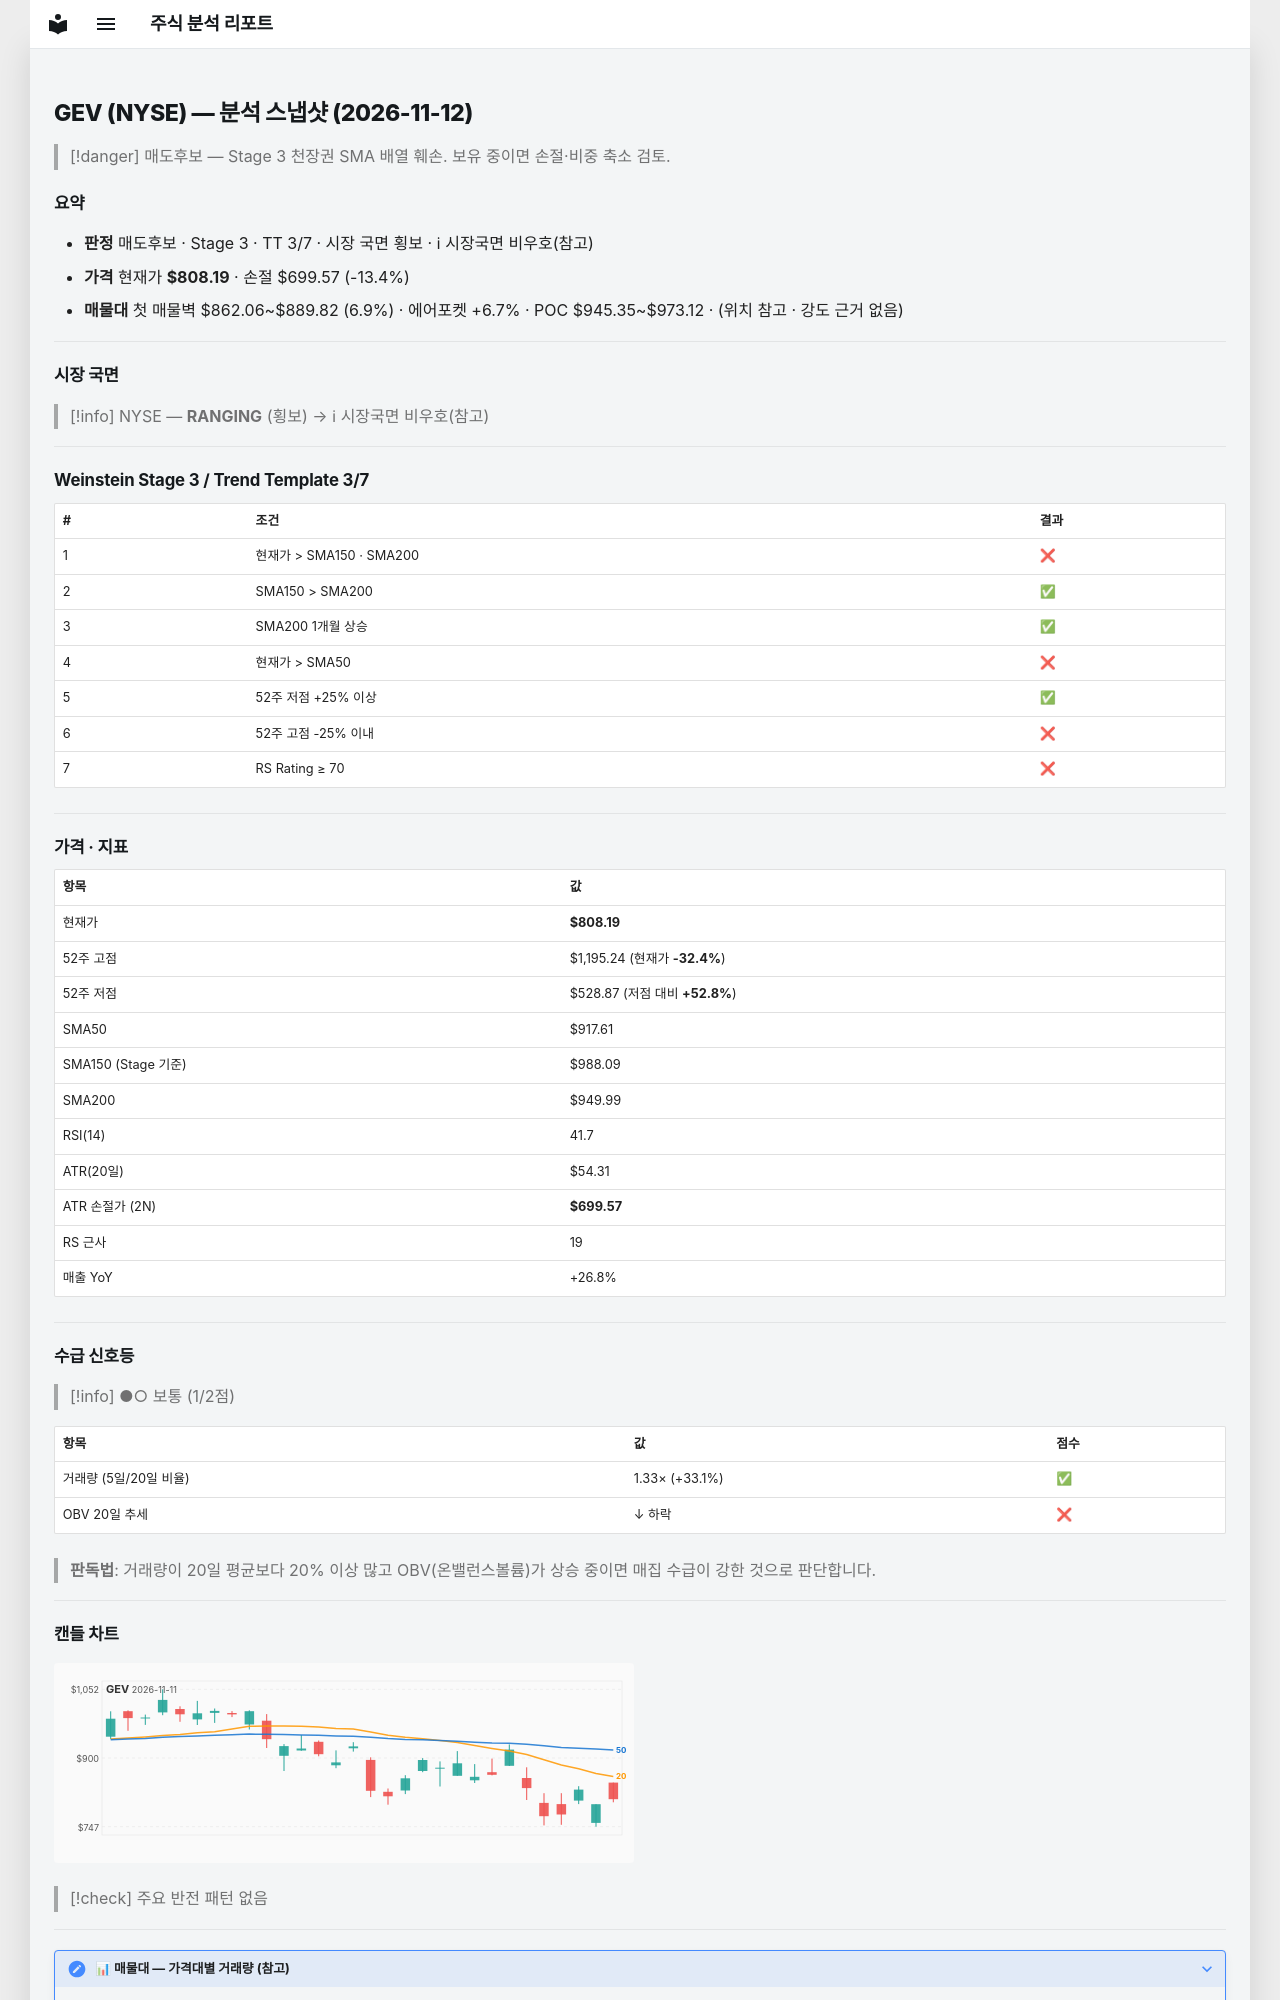

repository: soloandco/stock-reports · page: snapshots/GEV-2026-11-12/index.html · generator: mkdocs

---
type: analysis-snapshot
title: GEV 분석 스냅샷
ticker: GEV
market: NYSE
created: 2026-11-12
updated: 2026-11-12
bar-date: 2026-11-11
verdict: 매도후보
real-rr: 2.68
sma50-gap-pct: -11.9
weekly-position: 저항대아래
weekly-overhead-price: 1099.02
weekly-overhead-pct: 36.0
stage: 3
trend-template-score: 3
tt-max: 7
ma-set: sma-50-150-200
price: 808.1900024414062
stop-price: 699.5674141945489
market-regime: RANGING
supply-demand-score: 1/2
supply-demand-label: 보통
status: tracking
tags:
  - stock-agent
  - watchlist
  - GEV
  - analysis
related:
  - "[[analysis-template]]"
---

# GEV (NYSE) — 분석 스냅샷 (2026-11-12)

> [!danger] 매도후보 — Stage 3 천장권
> SMA 배열 훼손. 보유 중이면 손절·비중 축소 검토.

## 요약

- **판정** 매도후보 · Stage 3 · TT 3/7 · 시장 국면 횡보 · ℹ 시장국면 비우호(참고)
- **가격** 현재가 **$808.19** · 손절 $699.57 (-13.4%)
- **매물대** 첫 매물벽 $862.06~$889.82 (6.9%) · 에어포켓 +6.7% · POC $945.35~$973.12 · (위치 참고 · 강도 근거 없음)

---

## 시장 국면

> [!info] NYSE — **RANGING** (횡보) → ℹ 시장국면 비우호(참고)

---

## Weinstein Stage 3 / Trend Template 3/7

| # | 조건 | 결과 |
|---|------|------|
| 1 | 현재가 > SMA150 · SMA200 | ❌ |
| 2 | SMA150 > SMA200 | ✅ |
| 3 | SMA200 1개월 상승 | ✅ |
| 4 | 현재가 > SMA50 | ❌ |
| 5 | 52주 저점 +25% 이상 | ✅ |
| 6 | 52주 고점 -25% 이내 | ❌ |
| 7 | RS Rating ≥ 70 | ❌ |

---

## 가격 · 지표

| 항목 | 값 |
|------|---|
| 현재가 | **$808.19** |
| 52주 고점 | $1,195.24 (현재가 **-32.4%**) |
| 52주 저점 | $528.87 (저점 대비 **+52.8%**) |
| SMA50 | $917.61 |
| SMA150 (Stage 기준) | $988.09 |
| SMA200 | $949.99 |
| RSI(14) | 41.7 |
| ATR(20일) | $54.31 |
| ATR 손절가 (2N) | **$699.57** |
| RS 근사 | 19 |
| 매출 YoY | +26.8% |

---
## 수급 신호등

> [!info] ●○ 보통 (1/2점)

| 항목 | 값 | 점수 |
|------|------|------|
| 거래량 (5일/20일 비율) | 1.33× (+33.1%) | ✅ |
| OBV 20일 추세 | ↓ 하락 | ❌ |

> **판독법**: 거래량이 20일 평균보다 20% 이상 많고 OBV(온밸런스볼륨)가 상승 중이면 매집 수급이 강한 것으로 판단합니다.

---
